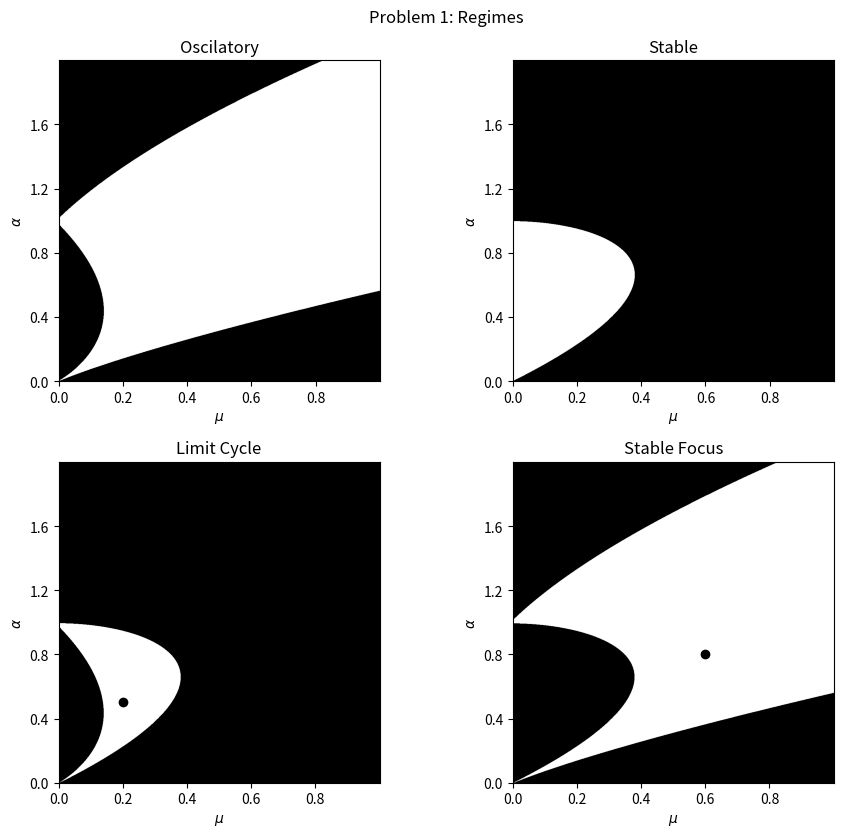

The script that saved this image: (Note: this script raises an exception after producing the figure.)
# -*- coding: utf-8 *-*
import numpy as np
import matplotlib.pyplot as plt
from sys import exit
lc = (.2, .5)  # example limit cycle parameter combinaiton
sf = (.6, .8)  # example stable focus parameter combinaiton
#so = (.4, .8)
#so = (.8, .8)
minmu = .01
maxmu = 1
mina = .01
maxa = 2
resolution = 1000
dmu = (maxmu - minmu) / resolution
da = (maxa - mina) / resolution
mul = np.arange(minmu, maxmu, dmu)
al = np.arange(mina, maxa, da)
(mu, a) = np.meshgrid(mul, al)
A = np.ones((resolution, resolution))
B = (mu ** 2 + a ** 3 - a ** 2) / a ** 2
C = mu ** 2 / a

eig1 = (-B + np.lib.scimath.sqrt(B ** 2 - 4 * A * C)) / 2 / A
eig2 = (-B - np.lib.scimath.sqrt(B ** 2 - 4 * A * C)) / 2 / A

real = (eig1.imag == 0) & (eig2.imag == 0)
real = np.logical_not(real)  # clearly I have made some mistakes
imaginary = np.logical_not(real)
neg = (eig1.real <= 0) & (eig2.real <= 0)
stable = np.logical_not(neg)  # clearly I have made some mistakes
unstable = np.logical_not(stable)
stablefocus = stable | imaginary
limitcycle = unstable | imaginary

#negimag = neg | imaginary  # I don't understand why | is required here, not &.
                            # the operators seem to be switched (!)
#negreal = neg | real

# convert between figure coordinates and actual mu or a values
# assumes that the minumum value for either parameter is about 0.
actualtofigure = lambda actual, maxval: float(actual) * resolution / maxval
figuretoactual = lambda figure, maxval: float(figure) / resolution * maxval
a2f = actualtofigure
f2a = figuretoactual

fig1 = plt.figure(1, figsize=(11, 8.5))
numaxes = 3
numticks = 5
ax1 = fig1.add_subplot(2, 2, 1)
ax1.imshow(imaginary, cmap='Greys', origin='lower')
ax1.set_title('Oscilatory')
locations = [int(x) for x in np.arange(0, resolution, resolution / numticks)]
mulabels = [f2a(x, maxmu) for x in locations]
alabels  = [f2a(x, maxa)  for x in locations]
ax1.set_xticks(locations)
ax1.set_xticklabels(mulabels)
ax1.set_yticks(locations)
ax1.set_yticklabels(alabels)
ax1.set_xlabel(r'$\mu$')
ax1.set_ylabel(r'$\alpha$')

ax2 = fig1.add_subplot(2, 2, 2)
ax2.imshow(neg, cmap='Greys', origin='lower')
ax2.set_title('Stable')
locations = [int(x) for x in np.arange(0, resolution, resolution / numticks)]
alabels = [float(x) / resolution * maxa for x in locations]
mulabels = [float(x) / resolution * maxmu for x in locations]
ax2.set_xticks(locations)
ax2.set_xticklabels(mulabels)
ax2.set_yticks(locations)
ax2.set_yticklabels(alabels)
ax2.set_xlabel(r'$\mu$')
ax2.set_ylabel(r'$\alpha$')

ax3 = fig1.add_subplot(2, 2, 3)
ax3.imshow(limitcycle, cmap='Greys', origin='lower')
ax3.set_title('Limit Cycle')
ax3.scatter([a2f(lc[0], maxmu)], [a2f(lc[1], maxa)], color='k')
ax3.set_xlim([0, resolution])
ax3.set_ylim([0, resolution])
locations = [int(x) for x in np.arange(0, resolution, resolution / numticks)]
alabels = [float(x) / resolution * maxa for x in locations]
mulabels = [float(x) / resolution * maxmu for x in locations]
ax3.set_xticks(locations)
ax3.set_xticklabels(mulabels)
ax3.set_yticks(locations)
ax3.set_yticklabels(alabels)
ax3.set_xlabel(r'$\mu$')
ax3.set_ylabel(r'$\alpha$')

ax4 = fig1.add_subplot(2, 2, 4)
ax4.imshow(stablefocus, cmap='Greys', origin='lower')
ax4.set_title('Stable Focus')
ax4.scatter([a2f(sf[0], maxmu)], [a2f(sf[1], maxa)], color='k')
ax4.set_xlim([0, resolution])
ax4.set_ylim([0, resolution])
locations = [int(x) for x in np.arange(0, resolution, resolution / numticks)]
alabels = [float(x) / resolution * maxa for x in locations]
mulabels = [float(x) / resolution * maxmu for x in locations]
ax4.set_xticks(locations)
ax4.set_xticklabels(mulabels)
ax4.set_yticks(locations)
ax4.set_yticklabels(alabels)
ax4.set_xlabel(r'$\mu$')
ax4.set_ylabel(r'$\alpha$')

fig1.suptitle('Problem 1: Regimes')
plt.tight_layout()
fig1.savefig('hw6_1_f1.pdf')
#plt.show()
#exit()
ax1es = range(4)
ax2es = range(4)
figs = range(4)

#For plotting nullclines:
#from xdot:
y1 = lambda x, mu, a: ((1 + a)*x - mu) / x ** 2
#from ydot:
y2 = lambda x, mu, a: 1 / x
xmin = 0.01
xmax = 5
dx = (xmax - xmin) / resolution
xl_nullclines = list(np.arange(xmin, xmax, dx))

plt.tight_layout()

for (fignum, parameters, regime) in zip([2, 3], [lc, sf], ['Stable Limit Cycle', 'Stable Focus']):
    mu, a = parameters
    figs[fignum] = plt.figure(fignum, figsize=(11, 8.5))

    ax1es[fignum] = figs[fignum].add_subplot(2, 1, 1)
    tmin = 0.01
    tmax = 200
    timeresolution = 8000
    dt = (tmax - tmin) / timeresolution
    tl = list(np.arange(tmin, tmax, dt))
    xp = lambda x, y, mu, a: mu - (1 + a) * x + x ** 2 * y
    yp = lambda x, y: x - x ** 2 * y
    initials = [(2, 2.5), (0, 0)]
    patterns = ['k+', 'k.']
    for (initial, pattern) in zip(initials, patterns):
        xold = initial[0]
        yold = initial[1]
        xl = []
        yl = []
        for t in tl:
            x = xold + xp(xold, yold, mu, a) * dt
            y = yold + yp(xold, yold) * dt
            xl.append(x)
            yl.append(y)
            xold = x
            yold = y
        ax1es[fignum].plot(xl, yl, pattern, label=r'$x_0=%.2f$, $y_0=%.2f$' % initial, markersize=3)
#    nullclines:
    y1l = [y1(x, mu, a) for x in xl_nullclines]
    y2l = [y2(x, mu, a) for x in xl_nullclines]
    ax1es[fignum].plot(xl_nullclines, y1l, 'b-', label=r"nullcline from $x'$")
    ax1es[fignum].plot(xl_nullclines, y2l, 'r--', label=r"nullcline from $y'$")
    ax1es[fignum].set_ylim((0, max(yl) + 1))
    ax1es[fignum].set_xlim((0, xmax))
    ax1es[fignum].legend()
    ax1es[fignum].set_title(r'phase-plane trajectories for $\tau_{max}=%.0f$' % (tmax,))
    ax1es[fignum].set_xlabel(r'$x$')
    ax1es[fignum].set_ylabel(r'$y$')

    ax2es[fignum] = figs[fignum].add_subplot(2, 1, 2)
    ax2es[fignum].plot(tl, xl, 'k-')
    ax2es[fignum].plot(tl, yl, 'k--')
    ax2es[fignum].legend([r'$x$', r'$y$'])
    ax2es[fignum].set_title(r'Concentrations over time starting from $x_0=%.1f$, $y_0=%.1f$' % initial)
    ax2es[fignum].set_xlabel(r'$\tau$')
    ax2es[fignum].set_ylabel(r'$x$ or $y$')
    figs[fignum].suptitle('Problem 1: ' + regime + r', with the parameters $\mu=%.2f$, $\alpha=%.2f$' % (mu, a))
    figs[fignum].savefig('hw6_1_f%i.pdf' % fignum)
#    plt.tight_layout()

plt.show()
